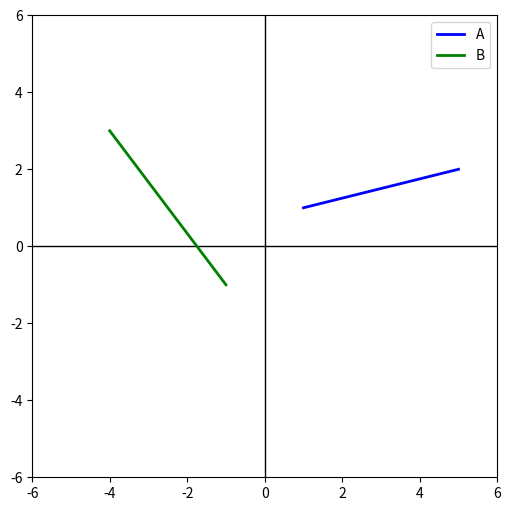
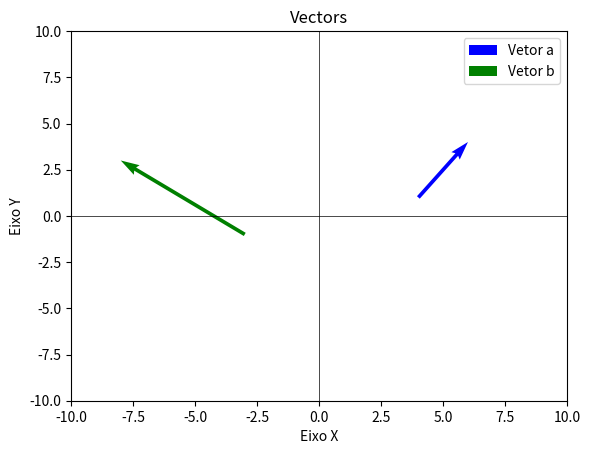
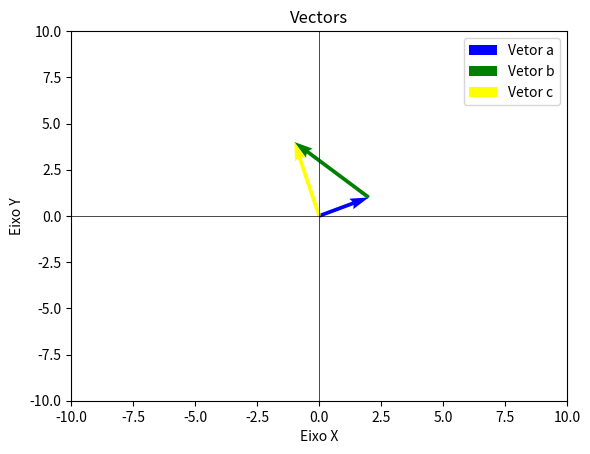

Write Python code to recreate these figures, in order.
# -*- coding: utf-8 -*-
"""Aula1.jpynb

Automatically generated by Colab.

Original file is located at
    https://colab.research.google.com/<link-removed>

Como fiz sozinho:
"""

import numpy as np
import matplotlib.pyplot as plt

# Create figure and axis
fig, ax = plt.subplots(figsize=(6, 6))

# Draw central X and Y axes in black
ax.axhline(0, color='black', linewidth=1)  # X-axis
ax.axvline(0, color='black', linewidth=1)  # Y-axis

# Set axis limits
ax.set_xlim(-6, 6)
ax.set_ylim(-6, 6)

# Draw Lines
ax.plot([1, 5], [1, 2], color='blue', linewidth=2, linestyle='-', label='A')
ax.plot([-1, -4], [-1, 3], color='green', linewidth=2, linestyle='-', label='B')

# Legenda
ax.legend()

# Show Grid
plt.show()

"""Como o professor fez:"""

import matplotlib.pyplot as plt
import numpy as np

# Set points
a_origin = np.array([4,1])
a_end = np.array([2,3])
b_origin = np.array([-3,-1])
b_end = np.array([-5,4])

# Create Graph
fig, ax = plt.subplots()
ax.axhline(0, color='black', linewidth=0.5)
ax.axvline(0, color='black', linewidth=0.5)

ax.set_xlim(-10,10)
ax.set_ylim(-10,10)
ax.set_xlabel('Eixo X')
ax.set_ylabel('Eixo Y')
ax.set_title('Vectors')

# PARAMS:
# O método quiver desenha os vetores no gráfico:
# - O primeiro e segundo parâmetros representam a origem do vetor (coordenadas iniciais no plano cartesiano).
# - O terceiro e quarto parâmetros representam o deslocamento (o comprimento e a direção da flecha do vetor).
# - angles='xy' mantém a orientação dos vetores corretamente.
# - scale_units='xy' e scale=1 garantem que os vetores sejam exibidos sem reescalonamento automático.
# - color define a cor do vetor.
# - label atribui um nome ao vetor para aparecer na legenda.
ax.quiver(a_origin[0], a_origin[1], a_end[0], a_end[1], angles='xy', scale_units='xy', scale=1, color='blue', label='Vetor a')
ax.quiver(b_origin[0], b_origin[1], b_end[0], b_end[1], angles='xy', scale_units='xy', scale=1, color='green', label='Vetor b')

# Legenda e mostrar o gráfico
ax.legend()
plt.show()

"""🔹 ax.plot() → Draws Lines
Used to plot straight or curved lines by connecting points. Works well for paths, trends, and custom lines.

ax.plot([x_start, x_end], [y_start, y_end], color='blue', linewidth=2)


🔹 ax.quiver() → Draws Vectors (Arrows)
Used to visualize vector fields, like velocity or force fields.
Instead of connecting points, it draws arrows showing direction & magnitude.
ax.quiver(X, Y, U, V, color='red')
X, Y → The starting points of the arrows.
U, V → The vector components (x and y directions).
color → Defines arrow color.


Adição de Vetores.
Soma a magnitude e direção de um ou mais vetores e cria um terceiro vetor com a soma
"""

import matplotlib.pyplot as plt
import numpy as np

#a_or1 = float(input('A Origin X:'))
#a_or2 = float(input('A Origin Y:'))
#a_e1 = float(input('A End X:'))
#a_e2 = float(input('A End Y:'))
#b_or1 = float(input('B Origin X:'))
#b_or2 = float(input('B Origin Y:'))
#b_e1 = float(input('B End X:'))
#b_e2 = float(input('B End Y:'))
a_or1 = 0
a_or2 = 0
a_e1 = 2
a_e2 = 1
b_or1 = 2
b_or2 = 1
b_e1 = -1
b_e2 = 4

# Set points
a_origin = np.array([a_or1, a_or2])
a_end = np.array([a_e1, a_e2])
a_magnitude = np.array([(-a_origin[0] + a_end[0]), (-a_origin[1] + a_end[1])])

b_origin = np.array([b_or1, b_or2])
b_end = np.array([b_e1, b_e2])
b_magnitude = np.array([(-b_origin[0] + b_end[0]), (-b_origin[1] + b_end[1])])

# magnitude variable tells quiver function how much it needs to go in each direction

#c_origin = a_origin + b_origin
c_origin = a_origin

# Create Graph
fig, ax = plt.subplots()
ax.axhline(0, color='black', linewidth=0.5)
ax.axvline(0, color='black', linewidth=0.5)

ax.set_xlim(-10, 10)
ax.set_ylim(-10, 10)
ax.set_xlabel('Eixo X')
ax.set_ylabel('Eixo Y')
ax.set_title('Vectors')

# Draw A & B Vector
ax.quiver(a_origin[0], a_origin[1], a_magnitude[0], a_magnitude[1], angles='xy', scale_units='xy', scale=1, color='blue', label='Vetor a')
ax.quiver(b_origin[0], b_origin[1], b_magnitude[0], b_magnitude[1], angles='xy', scale_units='xy', scale=1, color='green', label='Vetor b')

# Calculate the sum of vectors
c_magnitude = a_magnitude + b_magnitude

print('--------------------')
print('origin A ' + str(a_origin))
print('origin B ' + str(b_origin))
print('origin C ' + str(c_origin))
print('magnitude A ' + str(a_magnitude))
print('magnitude B ' + str(b_magnitude))
print('magnitude C ' + str(c_magnitude))

# Draw C Vector
ax.quiver(c_origin[0], c_origin[1], c_magnitude[0], c_magnitude[1], angles='xy', scale_units='xy', scale=1, color='yellow', label='Vetor c')

# Display graph
ax.legend()
plt.show()